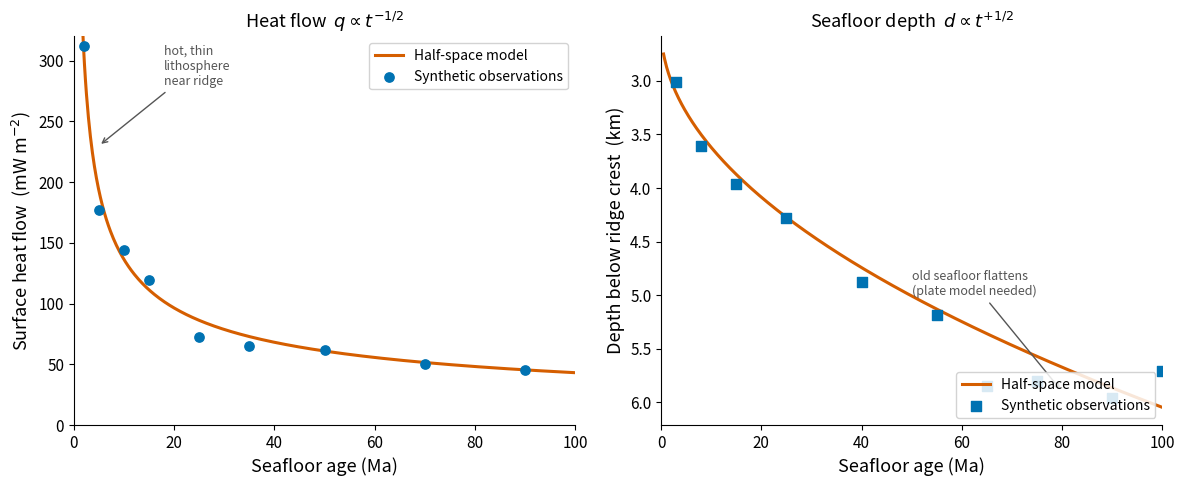

The matplotlib source for this figure: (Note: this script raises an exception after producing the figure.)
"""
fig_plate_cooling_joint.py

Two-panel figure showing the half-space cooling predictions for the oceanic
lithosphere: surface heat flow (left) and seafloor depth below ridge crest
(right), both as functions of seafloor age (0–100 Ma).

Physics follows Turcotte & Schubert (2014), Geodynamics 3rd ed., §4.2–4.4.
Numerical constants: Tm = 1300 °C, Ts = 0 °C, kappa = 1e-6 m^2/s,
k = 3.3 W/m/K, rho_m = 3300, rho_w = 1000 kg/m^3, alpha = 3e-5 1/K,
d_r = 2500 m.

Synthetic observations are generated by adding Gaussian noise to the
half-space predictions (young seafloor only for depth, to show the
plate-model flattening of old seafloor).

Output: assets/figures/fig_plate_cooling_joint.png
License: CC-BY 4.0
"""
import numpy as np
import matplotlib.pyplot as plt
import matplotlib as mpl

mpl.rcParams.update({
    "font.size": 12,
    "axes.labelsize": 13,
    "xtick.labelsize": 11,
    "ytick.labelsize": 11,
    "legend.fontsize": 10,
    "figure.dpi": 150,
    "savefig.dpi": 300,
})

# ── Physical constants ──────────────────────────────────────────────────
Tm      = 1300.0       # mantle temperature, °C
Ts      = 0.0          # surface temperature, °C
kappa   = 1.0e-6       # thermal diffusivity, m²/s
k       = 3.3          # thermal conductivity, W/m/K
rho_m   = 3300.0       # mantle density, kg/m³
rho_w   = 1000.0       # seawater density, kg/m³
alpha   = 3.0e-5       # thermal expansivity, K⁻¹
d_r     = 2500.0       # ridge-crest depth, m

SEC_MY  = 1.0e6 * 365.25 * 24 * 3600   # s / Myr

# ── Age axis ────────────────────────────────────────────────────────────
t_max   = 100.0        # Myr
t_ma    = np.linspace(0.5, t_max, 500)   # Myr (avoid t=0 singularity)
t_s     = t_ma * SEC_MY                  # seconds

# ── Half-space predictions ───────────────────────────────────────────────
q_pred  = k * (Tm - Ts) / np.sqrt(np.pi * kappa * t_s) * 1e3   # mW/m²
d_pred  = d_r + (2 * rho_m * alpha * (Tm - Ts)) / (rho_m - rho_w) \
          * np.sqrt(kappa * t_s / np.pi)                           # m

# ── Synthetic observations ───────────────────────────────────────────────
rng     = np.random.default_rng(42)

# Heat flow: scatter ~8% around half-space, all ages
t_obs_q = np.array([2, 5, 10, 15, 25, 35, 50, 70, 90])
q_obs_t = k * (Tm - Ts) / np.sqrt(np.pi * kappa * t_obs_q * SEC_MY) * 1e3
q_obs   = q_obs_t * (1 + rng.normal(0, 0.08, len(t_obs_q)))
q_obs   = np.clip(q_obs, 1, None)

# Depth: follow half-space for young (<= 60 Ma), then flatten for old
t_obs_d = np.array([3, 8, 15, 25, 40, 55, 65, 75, 90, 100])
d_obs_t = d_r + (2 * rho_m * alpha * (Tm - Ts)) / (rho_m - rho_w) \
          * np.sqrt(kappa * t_obs_d * SEC_MY / np.pi)
noise_d = rng.normal(0, 120, len(t_obs_d))
d_obs   = d_obs_t + noise_d
# Flatten old seafloor (simulate plate model; cap depth ~5900 m)
plateau_d = 5900.0
old_mask  = t_obs_d > 60
d_obs[old_mask] = plateau_d - rng.uniform(-200, 200, old_mask.sum())

# ── Plot ─────────────────────────────────────────────────────────────────
fig, axes = plt.subplots(1, 2, figsize=(12, 5), sharey=False)

# Left: heat flow
ax = axes[0]
ax.plot(t_ma, q_pred, color="#D55E00", lw=2.2, label="Half-space model")
ax.scatter(t_obs_q, q_obs, s=45, color="#0072B2", zorder=5,
           label="Synthetic observations")
ax.set_xlabel("Seafloor age (Ma)")
ax.set_ylabel("Surface heat flow  (mW m$^{-2}$)")
ax.set_xlim(0, t_max)
ax.set_ylim(0, 320)
ax.set_title("Heat flow  $q \\propto t^{-1/2}$", fontsize=13)
ax.annotate("hot, thin\nlithosphere\nnear ridge",
            xy=(5, 230), xytext=(18, 280),
            fontsize=9, color="#555555",
            arrowprops=dict(arrowstyle="->", color="#555555", lw=1.0))
ax.legend(loc="upper right", framealpha=0.85)
ax.spines[["top", "right"]].set_visible(False)

# Right: depth (positive downward)
ax = axes[1]
ax.plot(t_ma, d_pred / 1000, color="#D55E00", lw=2.2, label="Half-space model")
ax.scatter(t_obs_d, d_obs / 1000, s=45, marker="s", color="#0072B2", zorder=5,
           label="Synthetic observations")
ax.set_xlabel("Seafloor age (Ma)")
ax.set_ylabel("Depth below ridge crest  (km)")
ax.set_xlim(0, t_max)
ax.invert_yaxis()
ax.set_title("Seafloor depth  $d \\propto t^{+1/2}$", fontsize=13)
ax.annotate("old seafloor flattens\n(plate model needed)",
            xy=(80, 5.9), xytext=(50, 5.0),
            fontsize=9, color="#555555",
            arrowprops=dict(arrowstyle="->", color="#555555", lw=1.0))
ax.legend(loc="lower right", framealpha=0.85)
ax.spines[["top", "right"]].set_visible(False)

fig.tight_layout()
out = "assets/figures/fig_plate_cooling_joint.png"
fig.savefig(out, bbox_inches="tight")
print(f"Saved: {out}")
